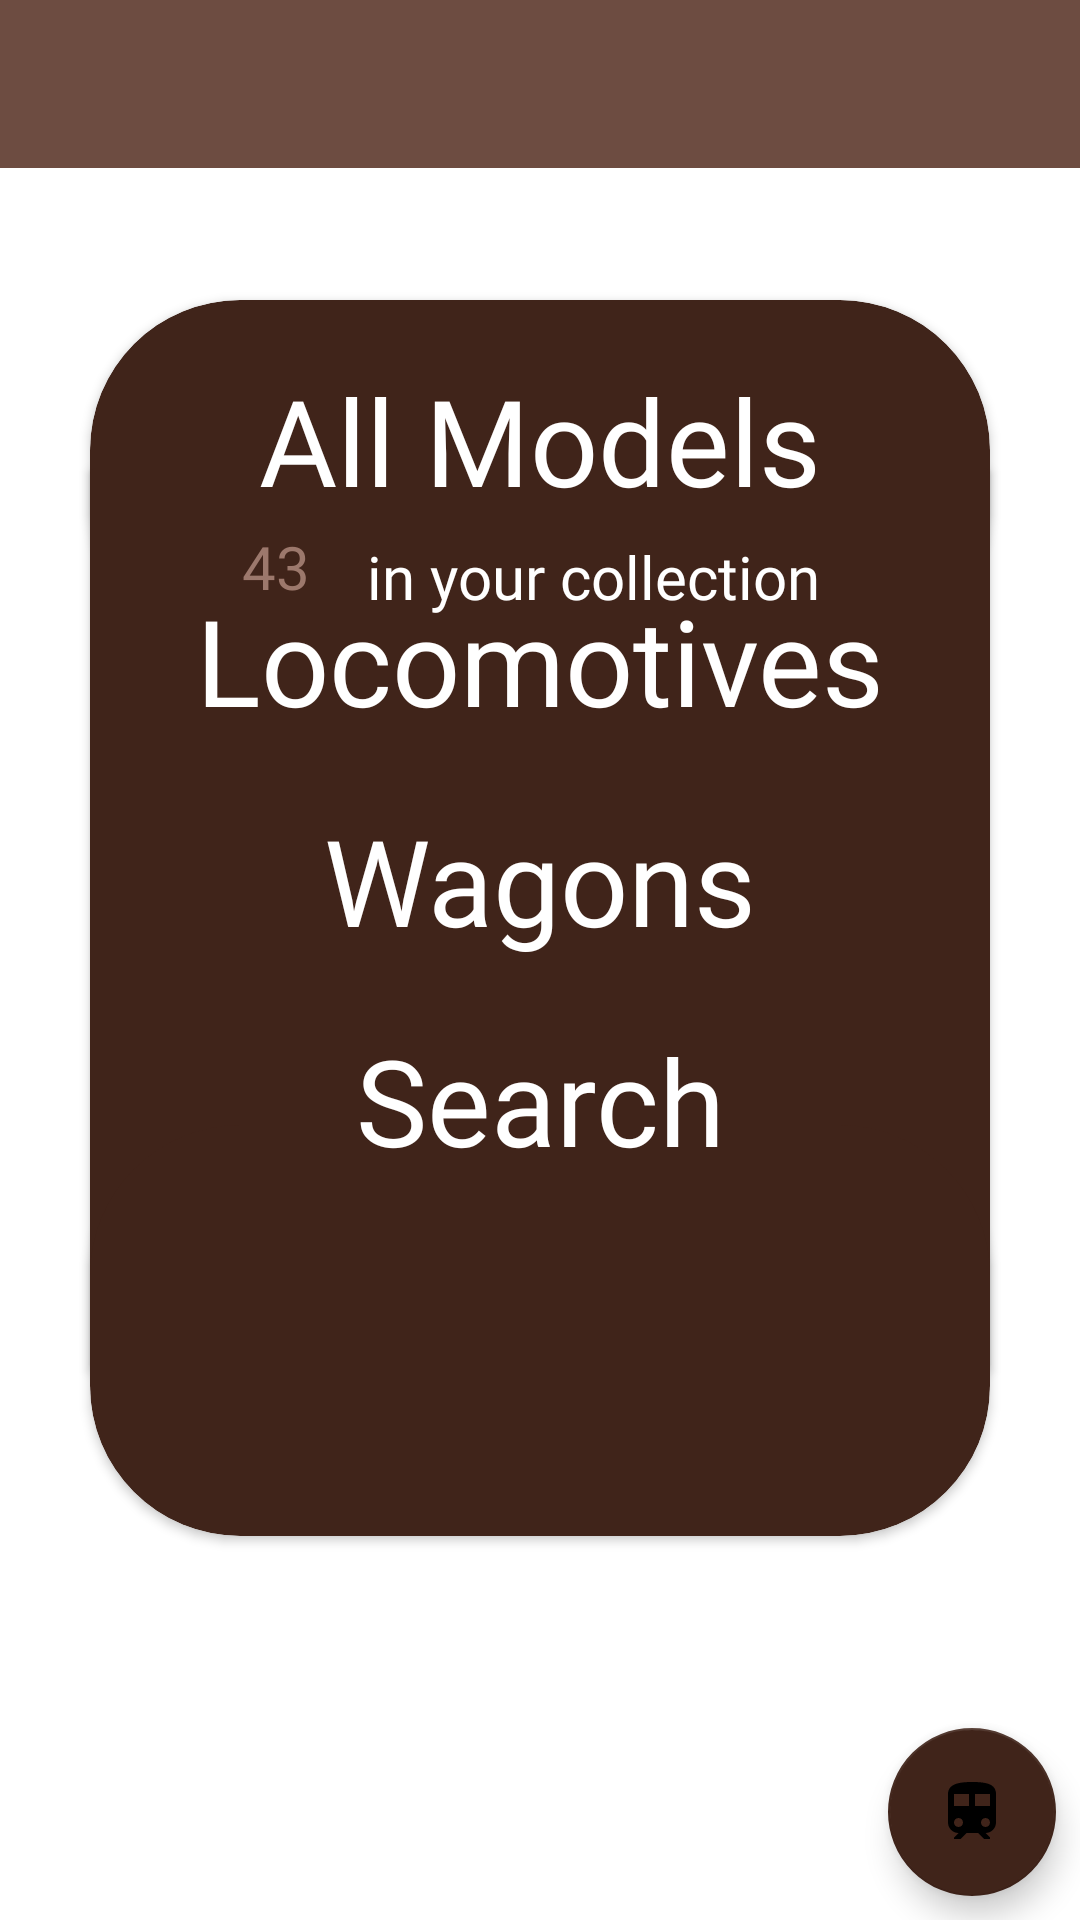

Layout XML and referenced resources for this Android screen:
<!-- AndroidManifest.xml: application theme AppTheme -->
<!-- res/layout/cardview.xml -->
<?xml version="1.0" encoding="utf-8"?>
<android.support.constraint.ConstraintLayout xmlns:android="http://schemas.android.com/apk/res/android"
    xmlns:app="http://schemas.android.com/apk/res-auto"
    xmlns:tools="http://schemas.android.com/tools"
    android:layout_width="match_parent"
    android:layout_height="match_parent"
    android:background="@android:color/white"
    tools:context="com.makaroni.chocho.MainActivity">

    <android.support.design.widget.AppBarLayout
        android:id="@+id/appBarLayout"
        android:layout_width="match_parent"
        android:layout_height="wrap_content"
        android:theme="@style/AppTheme.AppBarOverlay"
        app:layout_constraintEnd_toEndOf="parent"
        app:layout_constraintStart_toStartOf="parent"
        app:layout_constraintTop_toTopOf="@+id/constraintLayout">

        <android.support.v7.widget.Toolbar
            android:id="@+id/toolbar"
            android:layout_width="match_parent"
            android:layout_height="?attr/actionBarSize"
            android:background="?attr/colorPrimary"
            app:popupTheme="@style/AppTheme.PopupOverlay" />

    </android.support.design.widget.AppBarLayout>

    <android.support.constraint.ConstraintLayout
        android:id="@+id/constraintLayout"
        android:layout_width="match_parent"
        android:layout_height="match_parent">

        <android.support.v7.widget.CardView
            android:id="@+id/cardView"
            android:layout_width="300dp"
            android:layout_height="116dp"
            android:layout_marginStart="8dp"
            android:layout_marginTop="100dp"
            android:layout_marginEnd="8dp"
            android:background="@color/design_default_color_primary_dark"
            app:cardBackgroundColor="@color/colorPrimaryDark"
            app:cardCornerRadius="50dp"
            app:layout_constraintEnd_toEndOf="parent"
            app:layout_constraintStart_toStartOf="parent"
            app:layout_constraintTop_toTopOf="parent">

        </android.support.v7.widget.CardView>

        <android.support.v7.widget.CardView
            android:id="@+id/cardView2"
            android:layout_width="300dp"
            android:layout_height="300dp"
            android:layout_marginStart="8dp"
            android:layout_marginTop="8dp"

            android:layout_marginEnd="8dp"
            android:layout_marginBottom="8dp"
            android:background="@color/colorMain"
            app:cardBackgroundColor="@color/colorPrimaryDark"
            app:layout_constraintBottom_toBottomOf="@+id/cardView3"
            app:layout_constraintEnd_toEndOf="parent"
            app:layout_constraintStart_toStartOf="parent"
            app:layout_constraintTop_toTopOf="@+id/cardView">

        </android.support.v7.widget.CardView>

        <android.support.v7.widget.CardView
            android:id="@+id/cardView3"
            android:layout_width="300dp"
            android:layout_height="137dp"
            android:layout_marginStart="8dp"
            android:layout_marginTop="159dp"
            android:layout_marginEnd="8dp"
            android:background="@color/design_default_color_primary_dark"
            app:cardBackgroundColor="@color/colorPrimaryDark"
            app:cardCornerRadius="50dp"
            app:layout_constraintEnd_toEndOf="parent"
            app:layout_constraintStart_toStartOf="parent"
            app:layout_constraintTop_toBottomOf="@+id/cardView">

        </android.support.v7.widget.CardView>
    </android.support.constraint.ConstraintLayout>

    <TextView
        android:id="@+id/text_trains"
        android:layout_width="300dp"
        android:layout_height="wrap_content"
        android:layout_marginTop="120dp"
        android:fontFamily="@font/rhodium_libre"
        android:gravity="center"
        android:text="@string/allTrains"
        android:textColor="#FFFFFF"
        android:textSize="40sp"
        app:layout_constraintEnd_toEndOf="@+id/constraintLayout"
        app:layout_constraintStart_toStartOf="@+id/constraintLayout"
        app:layout_constraintTop_toTopOf="@+id/constraintLayout" />

    <TextView
        android:id="@+id/text_locomotives"
        android:layout_width="300dp"
        android:layout_height="wrap_content"
        android:layout_marginTop="20dp"
        android:fontFamily="@font/rhodium_libre"
        android:gravity="center"
        android:text="@string/locomotives"
        android:textColor="#FFFFFF"
        android:textSize="40sp"
        app:layout_constraintEnd_toEndOf="parent"
        app:layout_constraintStart_toStartOf="parent"
        app:layout_constraintTop_toBottomOf="@+id/text_trains" />

    <TextView
        android:id="@+id/text_wagons"
        android:layout_width="300dp"
        android:layout_height="wrap_content"
        android:layout_marginTop="20dp"
        android:fontFamily="@font/rhodium_libre"
        android:gravity="center"
        android:text="@string/wagons"
        android:textColor="#FFFFFF"
        android:textSize="40sp"
        app:layout_constraintEnd_toEndOf="@+id/constraintLayout"
        app:layout_constraintStart_toStartOf="parent"
        app:layout_constraintTop_toBottomOf="@+id/text_locomotives" />

    <TextView
        android:id="@+id/text_search"
        android:layout_width="300dp"
        android:layout_height="wrap_content"
        android:layout_marginTop="20dp"
        android:fontFamily="@font/rhodium_libre"
        android:gravity="center"
        android:text="@string/search"
        android:textColor="#FFFFFF"
        android:textSize="40sp"
        app:layout_constraintEnd_toEndOf="@+id/constraintLayout"
        app:layout_constraintStart_toStartOf="@+id/constraintLayout"
        app:layout_constraintTop_toBottomOf="@+id/text_wagons" />

    <TextView
        android:id="@+id/collection"
        android:layout_width="300dp"
        android:layout_height="wrap_content"
        android:layout_marginStart="30dp"
        android:layout_marginTop="155dp"

        android:fontFamily="@font/rhodium_libre"
        android:gravity="center"
        android:text=" in your collection"
        android:textColor="#FFFFFF"
        android:textSize="20sp"
        app:layout_constraintBottom_toBottomOf="@+id/text_trains"
        app:layout_constraintEnd_toEndOf="parent"
        app:layout_constraintStart_toStartOf="parent"
        app:layout_constraintTop_toBottomOf="@+id/appBarLayout" />

    <TextView
        android:id="@+id/trains_count"
        android:layout_width="wrap_content"
        android:layout_height="wrap_content"
        android:layout_marginRight="206dp"
        android:layout_marginBottom="7dp"
        android:fontFamily="@font/rhodium_libre"
        android:text="43"
        android:textColor="@color/colorAccent"
        android:textSize="20sp"
        app:layout_constraintBottom_toBottomOf="@+id/collection"
        app:layout_constraintEnd_toEndOf="@+id/collection"
        app:layout_constraintStart_toStartOf="@+id/collection"
        app:layout_constraintTop_toTopOf="@+id/collection" />

    <android.support.design.widget.FloatingActionButton
        android:id="@+id/fab"
        android:layout_width="wrap_content"
        android:layout_height="wrap_content"
        android:layout_gravity="bottom|end"
        android:layout_margin="@dimen/fab_margin"
        android:layout_marginEnd="8dp"
        android:layout_marginBottom="8dp"

        app:backgroundTint="@color/colorPrimaryDark"
        app:layout_constraintBottom_toBottomOf="parent"
        app:layout_constraintEnd_toEndOf="parent"
        app:srcCompat="@drawable/ic_add_train" />

</android.support.constraint.ConstraintLayout>
<!-- resources referenced by this layout -->
<resources>
  <color name="colorAccent">#9C786C</color>
  <color name="colorMain">#6d4c41</color>
  <color name="colorPrimaryDark">#40241A</color>
  <!-- drawable ic_add_train (drawable-anydpi) -->
  <vector xmlns:android="http://schemas.android.com/apk/res/android"
      android:width="24dp"
      android:height="24dp"
      android:viewportWidth="24"
      android:viewportHeight="24"
      android:tint="#FFFFFF">
      <path
          android:fillColor="#FF000000"
          android:pathData="M12,2c-4,0 -8,0.5 -8,4v9.5C4,17.43 5.57,19 7.5,19L6,20.5v0.5h2.23l2,-2L14,19l2,2h2v-0.5L16.5,19c1.93,0 3.5,-1.57 3.5,-3.5L20,6c0,-3.5 -3.58,-4 -8,-4zM7.5,17c-0.83,0 -1.5,-0.67 -1.5,-1.5S6.67,14 7.5,14s1.5,0.67 1.5,1.5S8.33,17 7.5,17zM11,10L6,10L6,6h5v4zM13,10L13,6h5v4h-5zM16.5,17c-0.83,0 -1.5,-0.67 -1.5,-1.5s0.67,-1.5 1.5,-1.5 1.5,0.67 1.5,1.5 -0.67,1.5 -1.5,1.5z"/>
  </vector>
  <string name="allTrains">All Models</string>
  <string name="locomotives">Locomotives</string>
  <string name="search">Search</string>
  <string name="wagons">Wagons</string>
  <style name="AppTheme.AppBarOverlay" parent="ThemeOverlay.AppCompat.Dark.ActionBar" />
  <style name="AppTheme.PopupOverlay" parent="ThemeOverlay.AppCompat.Light" />
  <style name="AppTheme" parent="Theme.MaterialComponents">
          
          <item name="colorPrimary">@color/colorMain</item>
          <item name="colorPrimaryDark">@color/colorPrimaryDark</item>
          <item name="colorAccent">@color/colorAccent</item>
          <item name="colorControlNormal">@color/colorPrimaryDark</item>
          <item name="colorControlActivated">@color/colorPrimaryDarkDark</item>
          <item name="colorControlHighlight">@color/colorPrimaryDarkDark</item>
      </style>
  <color name="colorPrimaryDarkDark">#260e04</color>
</resources>
